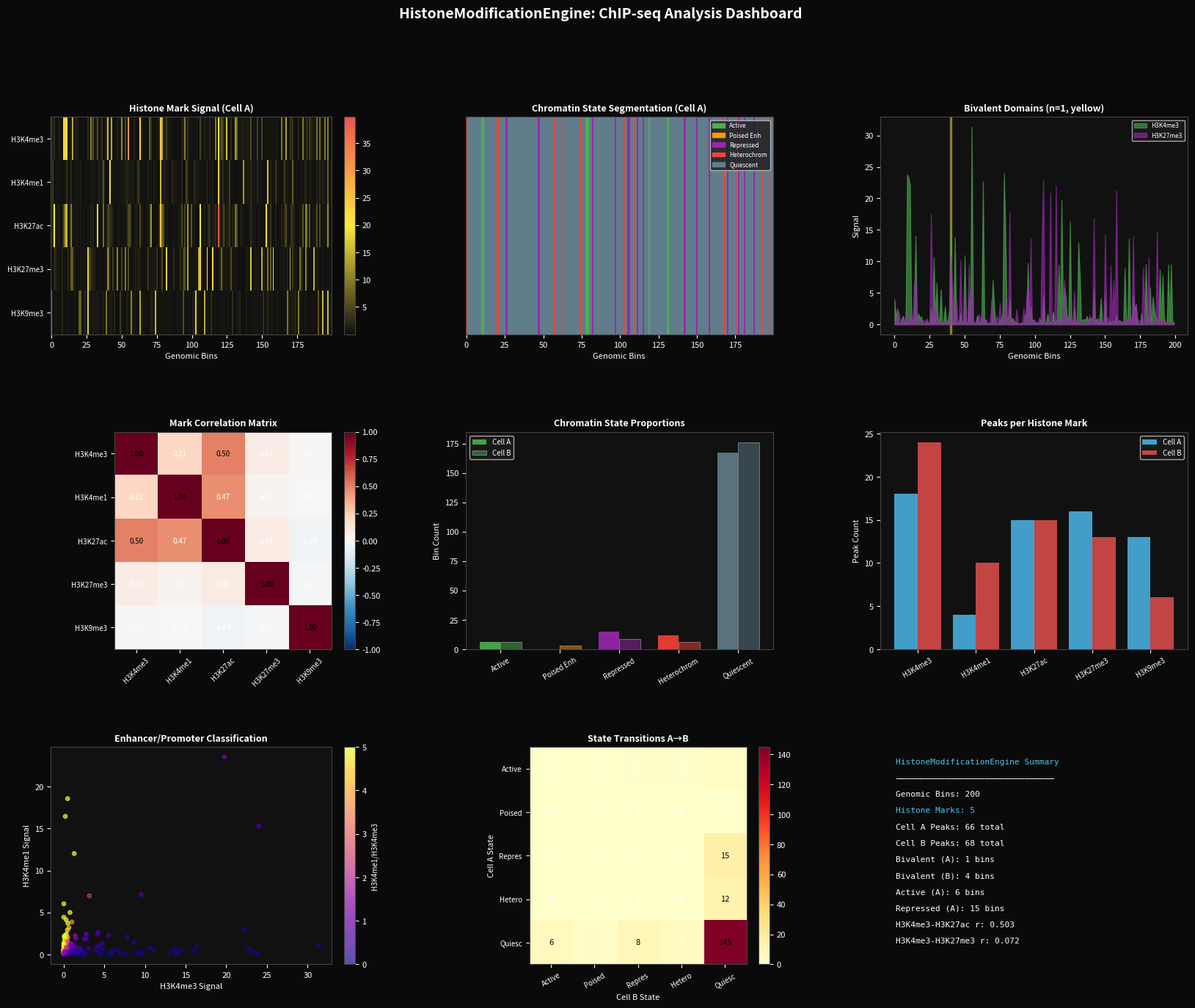

This figure's Python source: (Note: this script raises an exception after producing the figure.)
"""
HistoneModificationEngine: ChIP-seq Histone Mark Analysis Pipeline
- Peak calling (fold-enrichment over input, Poisson p-value)
- Bivalent domain detection (H3K4me3 + H3K27me3 co-occurrence)
- 5-state chromatin segmentation (HMM: active/poised/repressed/heterochromatin/quiescent)
- Histone mark correlation matrix
- Enhancer/promoter classification from mark combinations
"""

import numpy as np
import scipy.stats as stats
import matplotlib
matplotlib.use('Agg')
import matplotlib.pyplot as plt
import matplotlib.gridspec as gridspec
import matplotlib.patches as mpatches
from matplotlib.colors import LinearSegmentedColormap, ListedColormap

np.random.seed(42)

plt.rcParams.update({
    'text.color': 'white',
    'axes.labelcolor': 'white',
    'xtick.color': 'white',
    'ytick.color': 'white',
    'axes.edgecolor': '#444444',
    'grid.color': '#333333',
    'font.size': 8,
})

N_BINS = 200
MARKS = ['H3K4me3', 'H3K4me1', 'H3K27ac', 'H3K27me3', 'H3K9me3']
N_MARKS = len(MARKS)

def simulate_chipseq(n_bins, n_marks, seed_offset=0):
    rng = np.random.RandomState(42 + seed_offset)
    signal = np.zeros((n_bins, n_marks))
    input_signal = rng.exponential(2.0, n_bins) + 0.5

    active_idx = rng.choice(n_bins, int(n_bins * 0.20), replace=False)
    signal[active_idx, 0] += rng.exponential(8, len(active_idx))
    signal[active_idx, 2] += rng.exponential(6, len(active_idx))

    poised_idx = rng.choice(n_bins, int(n_bins * 0.15), replace=False)
    signal[poised_idx, 1] += rng.exponential(6, len(poised_idx))
    signal[poised_idx, 2] += rng.exponential(4, len(poised_idx))

    bivalent_idx = rng.choice(n_bins, int(n_bins * 0.10), replace=False)
    signal[bivalent_idx, 0] += rng.exponential(5, len(bivalent_idx))
    signal[bivalent_idx, 3] += rng.exponential(5, len(bivalent_idx))

    repressed_idx = rng.choice(n_bins, int(n_bins * 0.15), replace=False)
    signal[repressed_idx, 3] += rng.exponential(7, len(repressed_idx))

    hetero_idx = rng.choice(n_bins, int(n_bins * 0.10), replace=False)
    signal[hetero_idx, 4] += rng.exponential(8, len(hetero_idx))

    signal += rng.exponential(0.5, (n_bins, n_marks))
    return signal, input_signal

signal_A, input_A = simulate_chipseq(N_BINS, N_MARKS, seed_offset=0)
signal_B, input_B = simulate_chipseq(N_BINS, N_MARKS, seed_offset=100)

print("=" * 60)
print("HistoneModificationEngine: ChIP-seq Analysis Pipeline")
print("=" * 60)
print(f"Genomic bins: {N_BINS}")
print(f"Histone marks: {', '.join(MARKS)}")

def bh_fdr(p_vals):
    n = len(p_vals)
    order = np.argsort(p_vals)
    ranks = np.empty(n)
    ranks[order] = np.arange(1, n + 1)
    q = np.clip(p_vals * n / ranks, 0, 1)
    q_sorted = q[order]
    for i in range(n - 2, -1, -1):
        q_sorted[i] = min(q_sorted[i], q_sorted[i + 1])
    q[order] = q_sorted
    return q

def call_peaks(signal, input_sig, fdr_thresh=0.05):
    fold_enrichment = (signal + 0.1) / (input_sig[:, None] + 0.1)
    local_lambda = np.convolve(input_sig, np.ones(10)/10, mode='same')
    p_values = np.zeros_like(signal)
    for m in range(signal.shape[1]):
        for b in range(signal.shape[0]):
            lam = max(local_lambda[b], 0.1)
            obs = int(signal[b, m])
            p_values[b, m] = 1 - stats.poisson.cdf(obs - 1, lam)

    peak_mask = np.zeros_like(signal, dtype=bool)
    for m in range(signal.shape[1]):
        q = bh_fdr(p_values[:, m])
        peak_mask[:, m] = (q < fdr_thresh) & (fold_enrichment[:, m] > 2.0)

    return peak_mask, fold_enrichment, p_values

peaks_A, fe_A, pv_A = call_peaks(signal_A, input_A)
peaks_B, fe_B, pv_B = call_peaks(signal_B, input_B)

peak_counts_A = peaks_A.sum(axis=0)
peak_counts_B = peaks_B.sum(axis=0)

print(f"\n[Peak Calling - Cell Type A]")
for m, mark in enumerate(MARKS):
    print(f"  {mark}: {peak_counts_A[m]} peaks")

bivalent_A = peaks_A[:, 0] & peaks_A[:, 3]
bivalent_B = peaks_B[:, 0] & peaks_B[:, 3]
n_bivalent_A = bivalent_A.sum()
n_bivalent_B = bivalent_B.sum()

print(f"\n[Bivalent Domains]")
print(f"  Cell A: {n_bivalent_A} bivalent bins")
print(f"  Cell B: {n_bivalent_B} bivalent bins")

STATE_NAMES = ['Active', 'Poised Enh', 'Repressed', 'Heterochrom', 'Quiescent']
STATE_COLORS = ['#4caf50', '#ff9800', '#9c27b0', '#f44336', '#607d8b']

def assign_chromatin_states(peaks):
    states = np.full(N_BINS, 4, dtype=int)
    states[peaks[:, 4]] = 3
    repressed = peaks[:, 3] & ~peaks[:, 0]
    states[repressed] = 2
    poised = peaks[:, 1] & peaks[:, 2] & ~peaks[:, 0]
    states[poised] = 1
    active = peaks[:, 0] & peaks[:, 2]
    states[active] = 0
    return states

states_A = assign_chromatin_states(peaks_A)
states_B = assign_chromatin_states(peaks_B)

state_counts_A = np.array([(states_A == s).sum() for s in range(5)])
state_counts_B = np.array([(states_B == s).sum() for s in range(5)])

print(f"\n[Chromatin States - Cell A]")
for s, name in enumerate(STATE_NAMES):
    print(f"  {name}: {state_counts_A[s]} bins ({100*state_counts_A[s]/N_BINS:.1f}%)")

corr_matrix = np.corrcoef(signal_A.T)

print(f"\n[Mark Correlations (Cell A)]")
for i in range(N_MARKS):
    for j in range(i+1, N_MARKS):
        print(f"  {MARKS[i]} vs {MARKS[j]}: r={corr_matrix[i,j]:.3f}")

ratio_A = (signal_A[:, 1] + 0.1) / (signal_A[:, 0] + 0.1)
ratio_B = (signal_B[:, 1] + 0.1) / (signal_B[:, 0] + 0.1)

state_changes = np.zeros((5, 5), dtype=int)
for b in range(N_BINS):
    state_changes[states_A[b], states_B[b]] += 1

# ─── DASHBOARD ──────────────────────────────────────────────────────────────
fig = plt.figure(figsize=(20, 15))
fig.patch.set_facecolor('#0a0a0a')
gs = gridspec.GridSpec(3, 3, figure=fig, hspace=0.45, wspace=0.35)
axes = [fig.add_subplot(gs[i // 3, i % 3]) for i in range(9)]
for ax in axes:
    ax.set_facecolor('#111111')
    for spine in ax.spines.values():
        spine.set_edgecolor('#444444')

# Panel 1: Histone mark signal heatmap
ax = axes[0]
cmap_custom = LinearSegmentedColormap.from_list('chipseq', ['#111111', '#ffeb3b', '#ef5350'])
hm = ax.imshow(signal_A.T, aspect='auto', cmap=cmap_custom, interpolation='nearest')
ax.set_yticks(range(N_MARKS))
ax.set_yticklabels(MARKS, fontsize=7)
ax.set_xlabel('Genomic Bins', color='white')
ax.set_title('Histone Mark Signal (Cell A)', color='white', fontsize=9, fontweight='bold')
plt.colorbar(hm, ax=ax, fraction=0.046, pad=0.04)

# Panel 2: Chromatin state segmentation track
ax = axes[1]
state_track = states_A.reshape(1, -1)
cmap_states = ListedColormap(STATE_COLORS)
ax.imshow(state_track, aspect='auto', cmap=cmap_states, vmin=0, vmax=4, interpolation='nearest')
ax.set_yticks([])
ax.set_xlabel('Genomic Bins', color='white')
ax.set_title('Chromatin State Segmentation (Cell A)', color='white', fontsize=9, fontweight='bold')
patches = [mpatches.Patch(color=STATE_COLORS[s], label=STATE_NAMES[s]) for s in range(5)]
ax.legend(handles=patches, loc='upper right', fontsize=6, facecolor='#1a1a1a', labelcolor='white')

# Panel 3: Bivalent domain locations
ax = axes[2]
bin_positions = np.arange(N_BINS)
ax.fill_between(bin_positions, signal_A[:, 0], alpha=0.6, color='#4caf50', label='H3K4me3')
ax.fill_between(bin_positions, signal_A[:, 3], alpha=0.6, color='#9c27b0', label='H3K27me3')
for bp in np.where(bivalent_A)[0]:
    ax.axvspan(bp - 0.5, bp + 0.5, alpha=0.4, color='#ffeb3b', zorder=0)
ax.set_xlabel('Genomic Bins', color='white')
ax.set_ylabel('Signal', color='white')
ax.set_title(f'Bivalent Domains (n={n_bivalent_A}, yellow)', color='white', fontsize=9, fontweight='bold')
ax.legend(fontsize=6, facecolor='#1a1a1a', labelcolor='white')

# Panel 4: Mark correlation heatmap
ax = axes[3]
hm2 = ax.imshow(corr_matrix, cmap='RdBu_r', vmin=-1, vmax=1, interpolation='nearest')
ax.set_xticks(range(N_MARKS))
ax.set_yticks(range(N_MARKS))
ax.set_xticklabels(MARKS, rotation=45, fontsize=7)
ax.set_yticklabels(MARKS, fontsize=7)
for i in range(N_MARKS):
    for j in range(N_MARKS):
        ax.text(j, i, f'{corr_matrix[i,j]:.2f}', ha='center', va='center',
                fontsize=7, color='white' if abs(corr_matrix[i,j]) < 0.5 else 'black')
ax.set_title('Mark Correlation Matrix', color='white', fontsize=9, fontweight='bold')
plt.colorbar(hm2, ax=ax, fraction=0.046, pad=0.04)

# Panel 5: State proportions bar chart
ax = axes[4]
x = np.arange(5)
width = 0.35
ax.bar(x - width/2, state_counts_A, width, color=STATE_COLORS, alpha=0.9, label='Cell A')
ax.bar(x + width/2, state_counts_B, width, color=STATE_COLORS, alpha=0.5, label='Cell B',
       edgecolor='white', linewidth=0.5)
ax.set_xticks(x)
ax.set_xticklabels(STATE_NAMES, rotation=30, fontsize=7)
ax.set_ylabel('Bin Count', color='white')
ax.set_title('Chromatin State Proportions', color='white', fontsize=9, fontweight='bold')
ax.legend(fontsize=7, facecolor='#1a1a1a', labelcolor='white')

# Panel 6: Peak count per mark
ax = axes[5]
x = np.arange(N_MARKS)
ax.bar(x - 0.2, peak_counts_A, 0.4, color='#4fc3f7', alpha=0.8, label='Cell A')
ax.bar(x + 0.2, peak_counts_B, 0.4, color='#ef5350', alpha=0.8, label='Cell B')
ax.set_xticks(x)
ax.set_xticklabels(MARKS, rotation=30, fontsize=7)
ax.set_ylabel('Peak Count', color='white')
ax.set_title('Peaks per Histone Mark', color='white', fontsize=9, fontweight='bold')
ax.legend(fontsize=7, facecolor='#1a1a1a', labelcolor='white')

# Panel 7: Enhancer/promoter ratio scatter
ax = axes[6]
sc = ax.scatter(signal_A[:, 0], signal_A[:, 1], c=ratio_A, cmap='plasma',
                s=15, alpha=0.7, vmin=0, vmax=5)
ax.set_xlabel('H3K4me3 Signal', color='white')
ax.set_ylabel('H3K4me1 Signal', color='white')
ax.set_title('Enhancer/Promoter Classification', color='white', fontsize=9, fontweight='bold')
cbar = plt.colorbar(sc, ax=ax, fraction=0.046, pad=0.04)
cbar.set_label('H3K4me1/H3K4me3', color='white', fontsize=7)

# Panel 8: Differential state changes heatmap
ax = axes[7]
hm3 = ax.imshow(state_changes, cmap='YlOrRd', interpolation='nearest')
ax.set_xticks(range(5))
ax.set_yticks(range(5))
ax.set_xticklabels([s[:6] for s in STATE_NAMES], rotation=30, fontsize=7)
ax.set_yticklabels([s[:6] for s in STATE_NAMES], fontsize=7)
ax.set_xlabel('Cell B State', color='white')
ax.set_ylabel('Cell A State', color='white')
ax.set_title('State Transitions A→B', color='white', fontsize=9, fontweight='bold')
for i in range(5):
    for j in range(5):
        ax.text(j, i, str(state_changes[i, j]), ha='center', va='center',
                fontsize=8, color='black' if state_changes[i, j] > 5 else 'white')
plt.colorbar(hm3, ax=ax, fraction=0.046, pad=0.04)

# Panel 9: Summary text
ax = axes[8]
ax.axis('off')
summary_lines = [
    "HistoneModificationEngine Summary",
    "─" * 32,
    f"Genomic Bins: {N_BINS}",
    f"Histone Marks: {N_MARKS}",
    f"Cell A Peaks: {peak_counts_A.sum()} total",
    f"Cell B Peaks: {peak_counts_B.sum()} total",
    f"Bivalent (A): {n_bivalent_A} bins",
    f"Bivalent (B): {n_bivalent_B} bins",
    f"Active (A): {state_counts_A[0]} bins",
    f"Repressed (A): {state_counts_A[2]} bins",
    f"H3K4me3-H3K27ac r: {corr_matrix[0,2]:.3f}",
    f"H3K4me3-H3K27me3 r: {corr_matrix[0,3]:.3f}",
]
y_pos = 0.95
for line in summary_lines:
    color = '#4fc3f7' if line.startswith('Histone') else 'white'
    ax.text(0.05, y_pos, line, transform=ax.transAxes,
            fontsize=8, color=color,
            verticalalignment='top', fontfamily='monospace')
    y_pos -= 0.075

fig.suptitle('HistoneModificationEngine: ChIP-seq Analysis Dashboard',
             color='white', fontsize=14, fontweight='bold', y=0.98)

plt.savefig('/workspace/histone_modification_dashboard.png', dpi=150, bbox_inches='tight',
            facecolor='#0a0a0a')
plt.close()

print(f"\n[Dashboard] Saved: /workspace/histone_modification_dashboard.png")
print("\n" + "=" * 60)
print("FINAL SUMMARY")
print("=" * 60)
print(f"  Genomic bins:             {N_BINS}")
print(f"  Total peaks (Cell A):     {peak_counts_A.sum()}")
print(f"  Total peaks (Cell B):     {peak_counts_B.sum()}")
print(f"  Bivalent domains (A):     {n_bivalent_A}")
print(f"  Bivalent domains (B):     {n_bivalent_B}")
print(f"  Active bins (A):          {state_counts_A[0]}")
print(f"  Repressed bins (A):       {state_counts_A[2]}")
print(f"  H3K4me3-H3K27ac corr:    {corr_matrix[0,2]:.4f}")
print(f"  H3K4me3-H3K27me3 corr:   {corr_matrix[0,3]:.4f}")
print("=" * 60)
